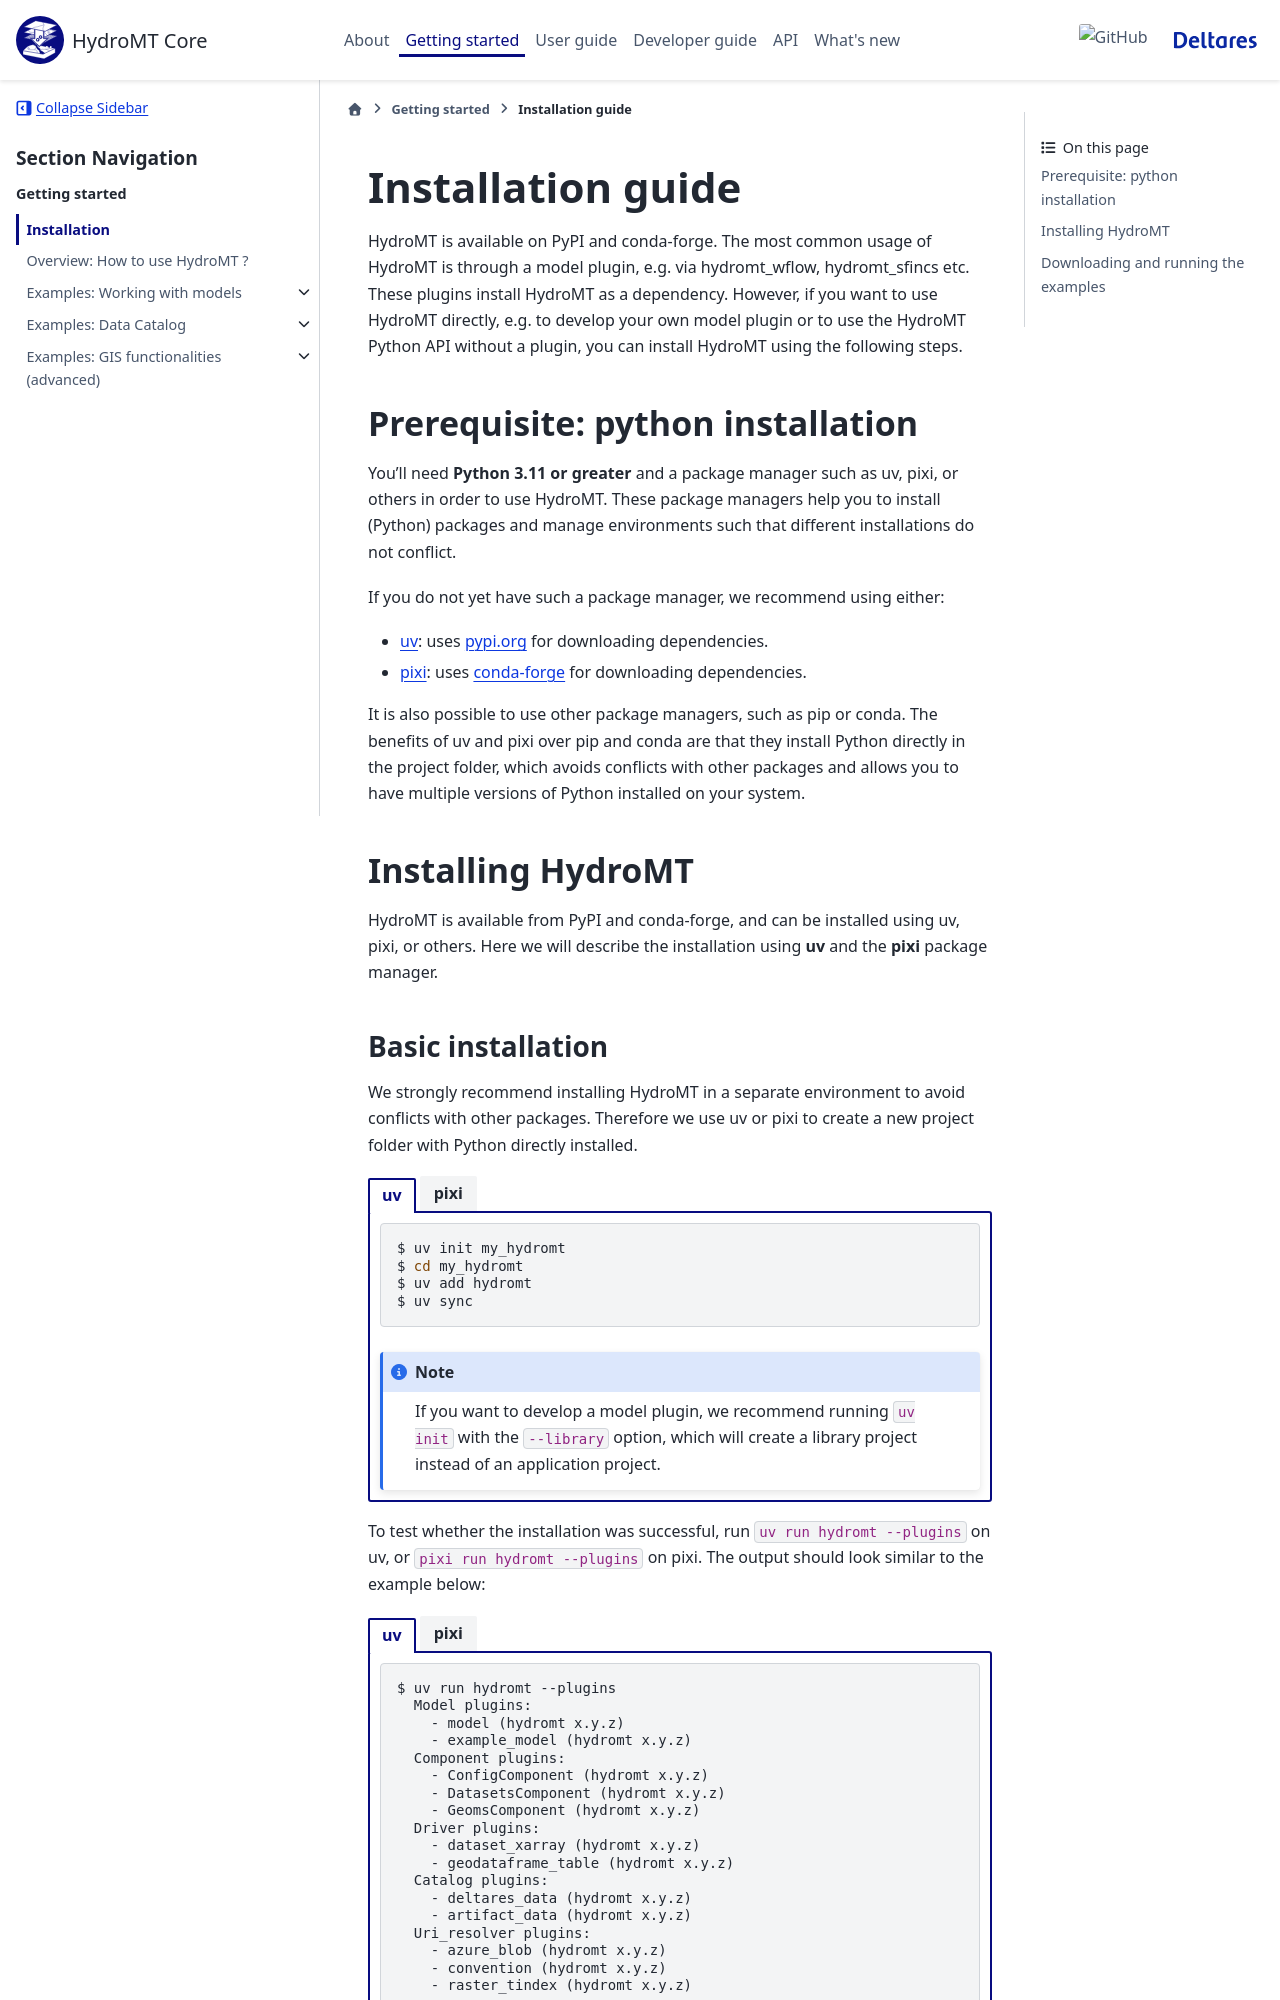

repository: Deltares/hydromt · page: dev/overview/installation.html · generator: sphinx

.. _installation_guide:

==================
Installation guide
==================

HydroMT is available on PyPI and conda-forge.
The most common usage of HydroMT is through a model plugin, e.g. via hydromt_wflow, hydromt_sfincs etc.
These plugins install HydroMT as a dependency.
However, if you want to use HydroMT directly, e.g. to develop your own model plugin or to use the HydroMT Python API without a plugin,
you can install HydroMT using the following steps.

.. _installation_prerequisites:

Prerequisite: python installation
=================================

You'll need **Python 3.11 or greater** and a package manager such as uv, pixi, or others in order to use HydroMT.
These package managers help you to install (Python) packages and manage environments such that different installations do not conflict.

If you do not yet have such a package manager, we recommend using either:

- `uv <https://docs.astral.sh/uv/>`_: uses `pypi.org <https://pypi.org>`_ for downloading dependencies.
- `pixi <https://pixi.sh>`_: uses `conda-forge <https://conda-forge.org/>`_ for downloading dependencies.

It is also possible to use other package managers, such as pip or conda.
The benefits of uv and pixi over pip and conda are that they install Python directly in the project folder,
which avoids conflicts with other packages and allows you to have multiple versions of Python installed on your system.


.. _installation_hydromt:

Installing HydroMT
==================

HydroMT is available from PyPI and conda-forge, and can be installed using uv, pixi, or others.
Here we will describe the installation using **uv** and the **pixi** package manager.
